4-way image classification set "COVID-19_Radiography_Dataset_split" from GitHub (cyrilmarat/Liora_Covid); label vocabulary: COVID-19, lung opacity, normal, viral pneumonia.

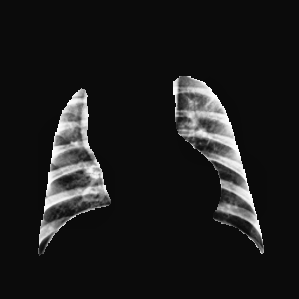
Label: normal

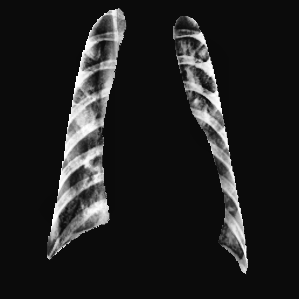
Label: viral pneumonia

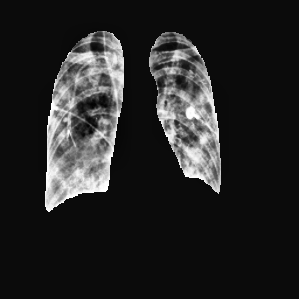
Label: lung opacity

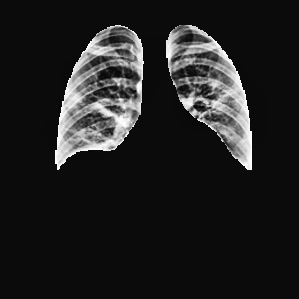
Label: COVID-19

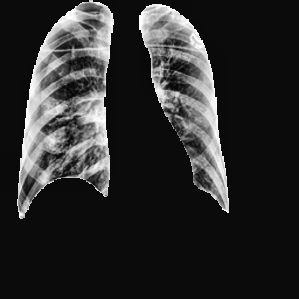
Label: COVID-19

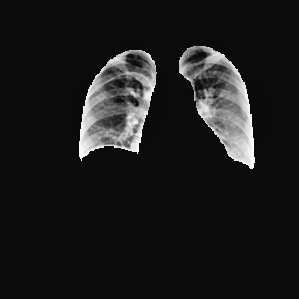
Label: lung opacity
